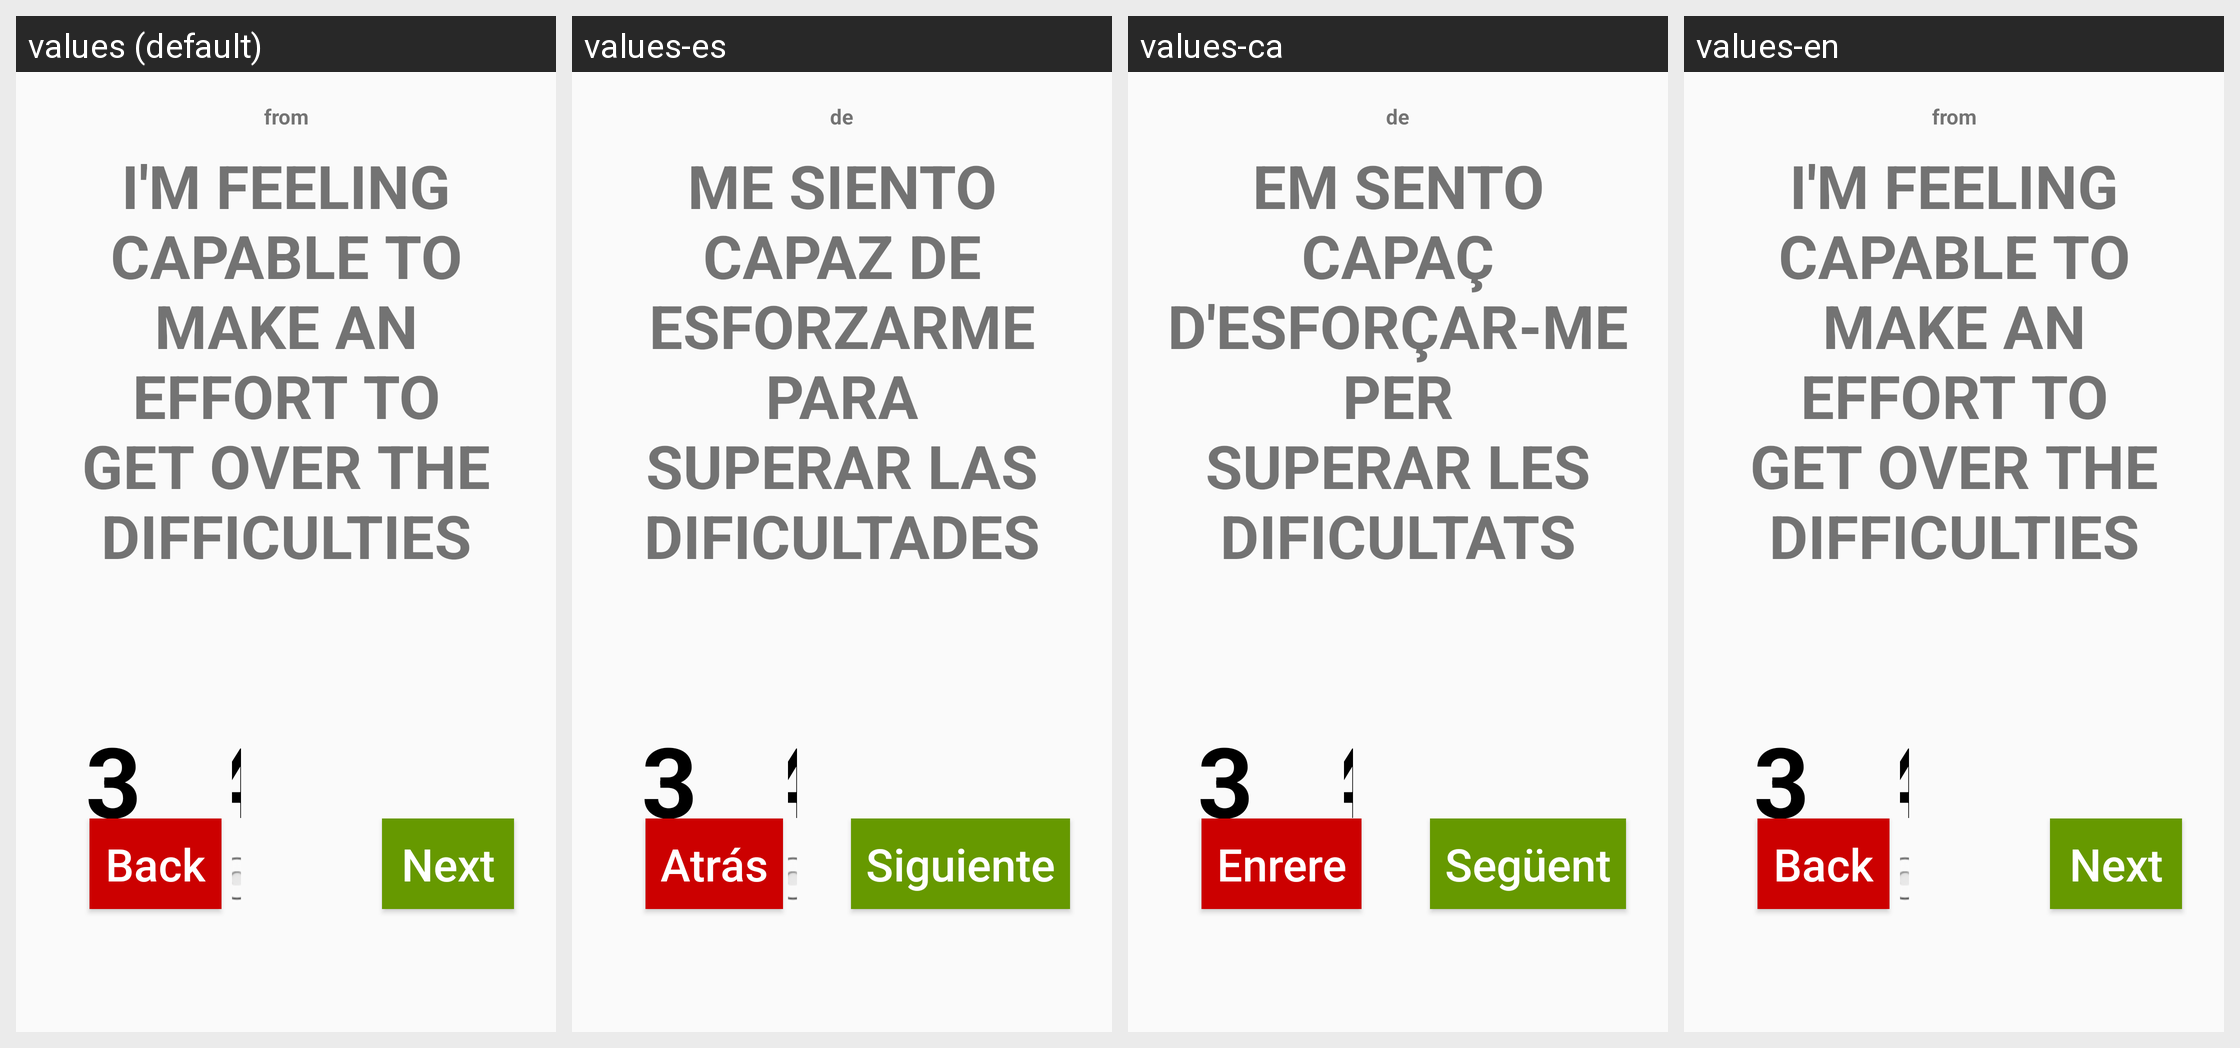

Strings drawn on this Android screen and how each of the app's shown locales translates them:
Android screen res/layout/activity_test_4.xml rendered under 4 locales, left to right: values (default), values-es, values-ca, values-en. Device: Nexus 5 (rendered at 1080×1920; each locale shown at half size, 540×960, under a caption strip naming it); theme AppTheme.
Strings drawn on this screen, with the default value and each locale's value (text and hints the layout hard-codes, and strings that could not be matched under every locale, appear in the picture but are not listed):

From
  values: from
  values-es: de
  values-ca: de
  values-en: from

Question4Pel1
  values: I'm feeling capable to make an effort to get over the difficulties
  values-es: Me siento capaz de esforzarme para superar las dificultades
  values-ca: Em sento capaç d'esforçar-me per superar les dificultats
  values-en: I'm feeling capable to make an effort to get over the difficulties
